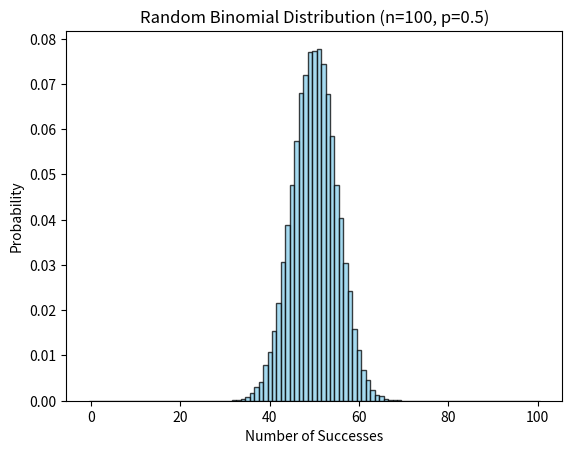

Recreate this plot in Python.
import numpy as np
import matplotlib.pyplot as plt

# Set the parameters for the binomial distribution
n = 100  # Number of trials
p = 0.5  # Probability of success

# Generate random numbers following a binomial distribution
random_binomial = np.random.binomial(n, p, 50000)  # 1000 samples
print(random_binomial)
# Plot the histogram of the random binomial distribution
plt.hist(random_binomial, bins=np.arange(0, n+2) - 0.5, density=True, alpha=0.75, color='skyblue', edgecolor='black')

# Add labels and title to the plot
plt.xlabel('Number of Successes')
plt.ylabel('Probability')
plt.title(f'Random Binomial Distribution (n={n}, p={p})')

# Show the plot
plt.show()




